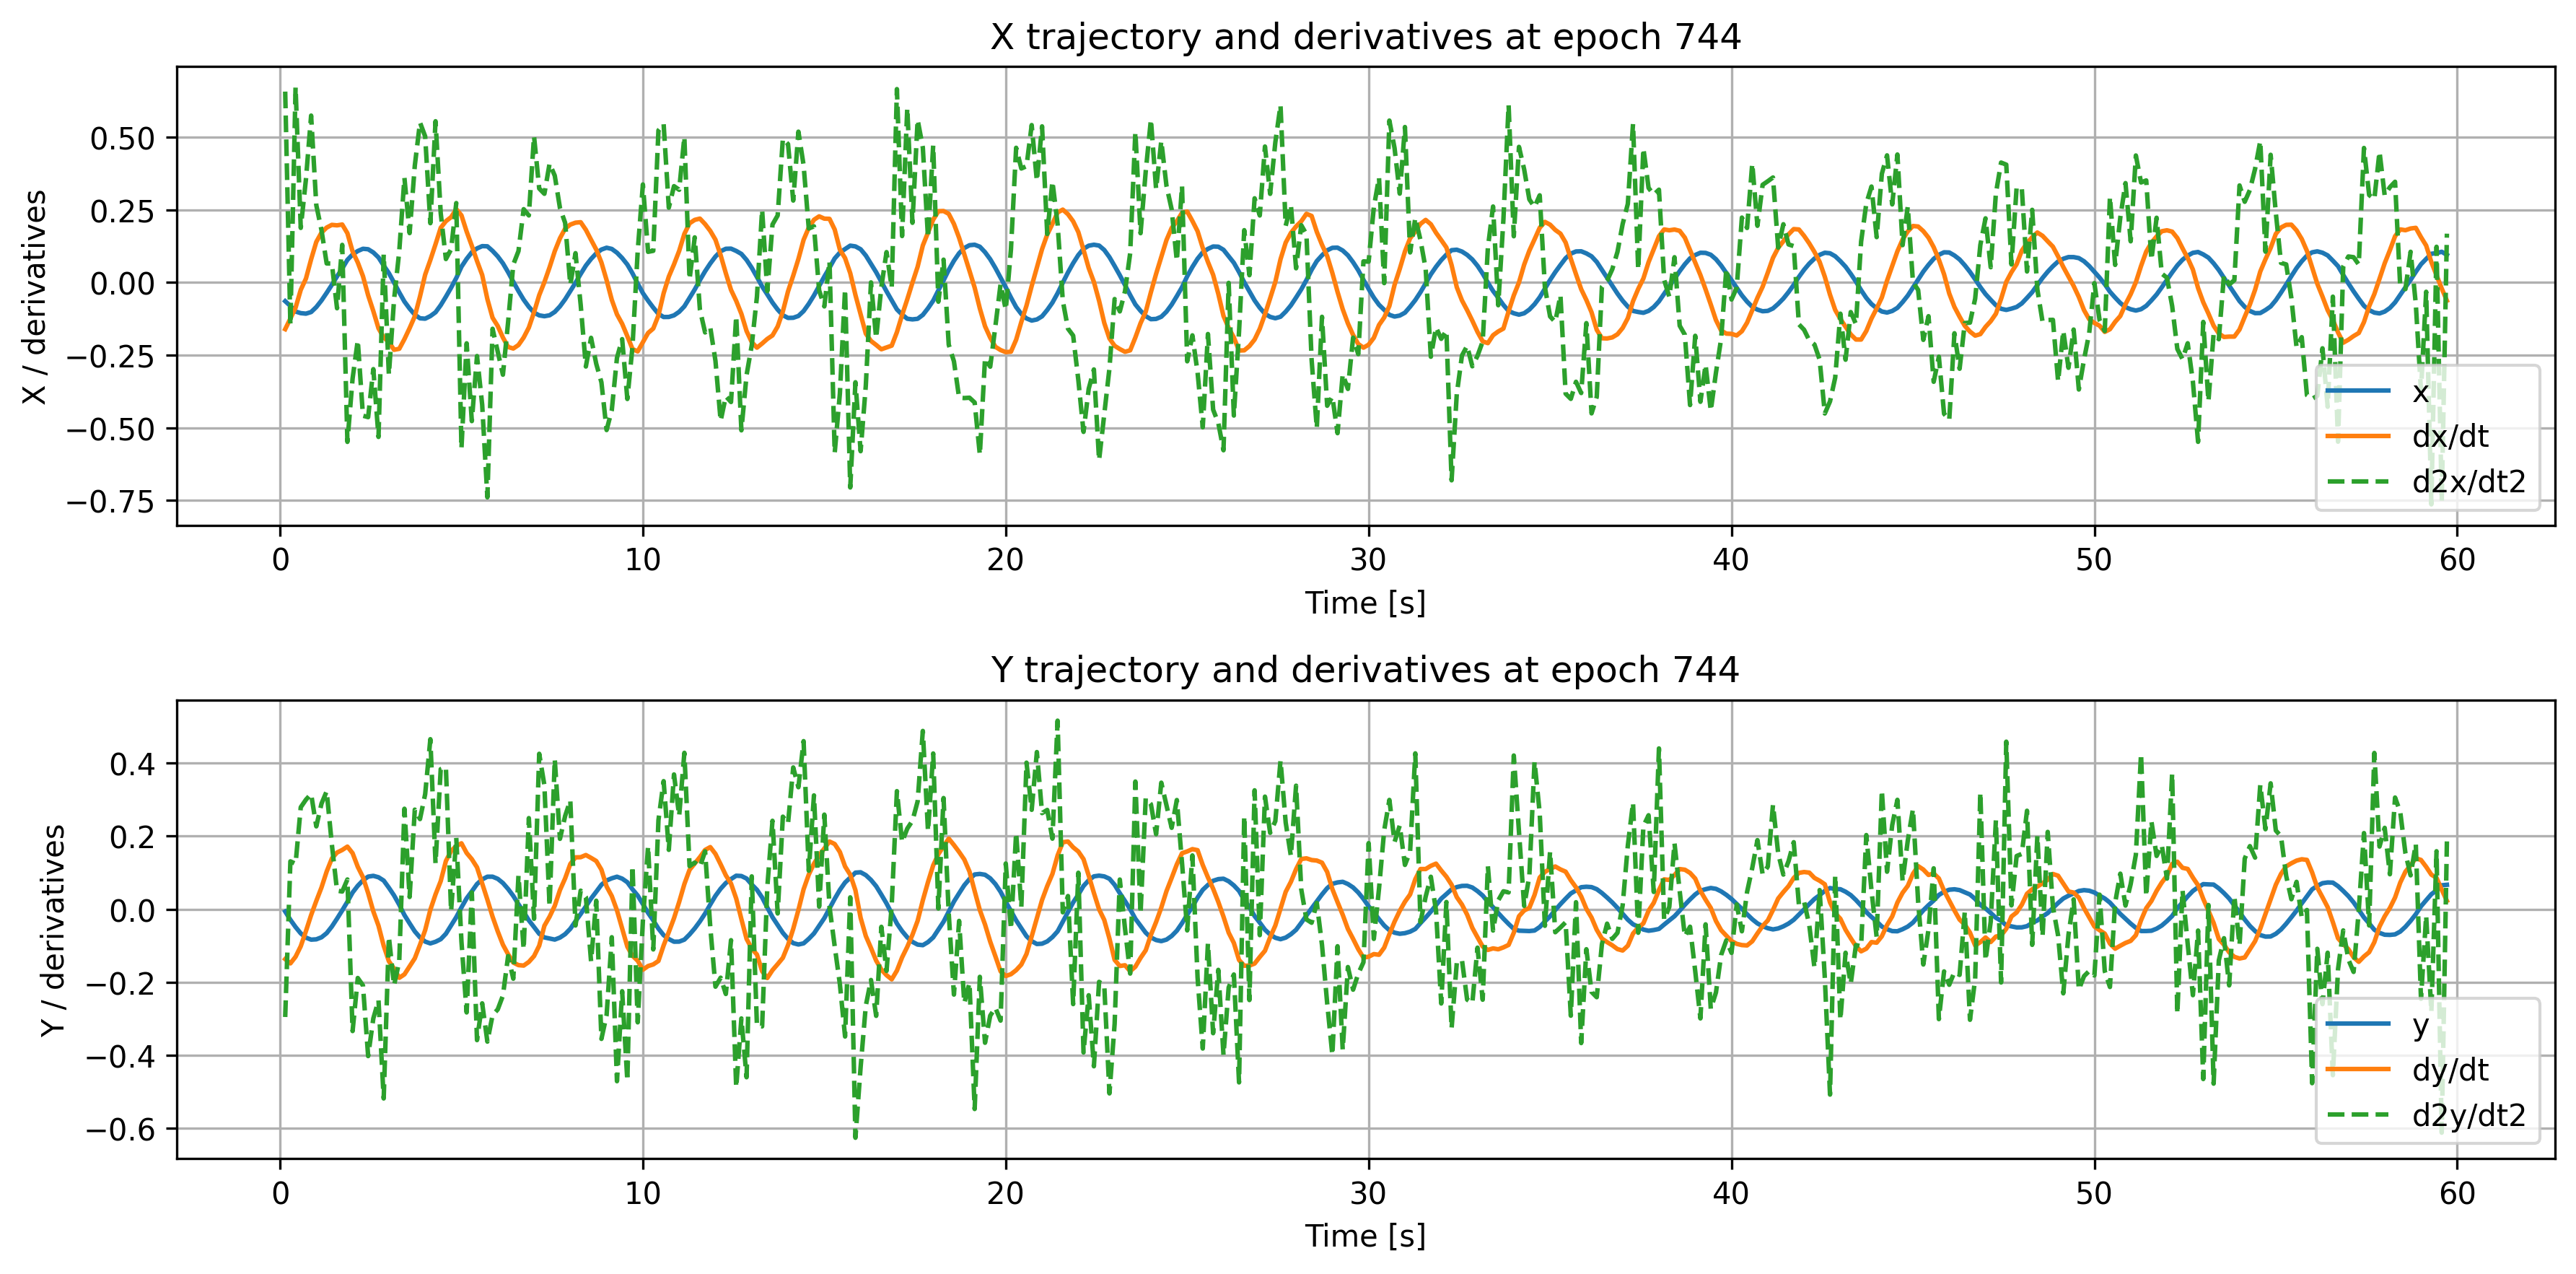

Source data for this figure (header and first rows):
time, x, dxdt, d2xdt2, y, dydt, d2ydt2
0.1429, -0.06462, -0.1608, 0.6561, -0.006539, -0.1369, -0.2956
0.2857, -0.0809, -0.1244, -0.1466, -0.02912, -0.1487, 0.131
0.4286, -0.1002, -0.08695, 0.6711, -0.04902, -0.1305, 0.1243
0.5714, -0.1057, -0.02564, 0.1874, -0.06639, -0.1016, 0.2793
0.7143, -0.1075, 0.01307, 0.3544, -0.07806, -0.06024, 0.3001
0.8571, -0.102, 0.07936, 0.5737, -0.0836, -0.01624, 0.3158
1.0, -0.08482, 0.1393, 0.2657, -0.0827, 0.02252, 0.2269
1.143, -0.0622, 0.1711, 0.1798, -0.07717, 0.05938, 0.2891
1.286, -0.03592, 0.1886, 0.0652, -0.06573, 0.1031, 0.3231
1.429, -0.008309, 0.1979, 0.06491, -0.04771, 0.1389, 0.1773
1.571, 0.02063, 0.1962, -0.08891, -0.02606, 0.1551, 0.05074
1.714, 0.04775, 0.1991, 0.1291, -0.003381, 0.1622, 0.04827
1.857, 0.07751, 0.1691, -0.5485, 0.02029, 0.1715, 0.08139
2.0, 0.09607, 0.1063, -0.3306, 0.04561, 0.1534, -0.3341
2.143, 0.1079, 0.06848, -0.1991, 0.06412, 0.1161, -0.1887
2.286, 0.1156, 0.0215, -0.4585, 0.07878, 0.08767, -0.209
2.429, 0.114, -0.04434, -0.4634, 0.08917, 0.04397, -0.4027
2.571, 0.103, -0.09875, -0.2983, 0.09134, -0.006187, -0.2995
2.714, 0.08581, -0.158, -0.5315, 0.0874, -0.04541, -0.2497
2.857, 0.05782, -0.1891, 0.09619, 0.07836, -0.1003, -0.5189
3.0, 0.03178, -0.2049, -0.3173, 0.05874, -0.1428, -0.07557
3.143, -0.0007281, -0.2318, -0.05908, 0.03757, -0.1631, -0.2088
3.286, -0.03444, -0.2284, 0.1067, 0.01214, -0.1882, -0.1428
3.429, -0.06598, -0.1951, 0.3595, -0.0162, -0.1787, 0.2753
3.571, -0.09018, -0.1573, 0.1695, -0.03893, -0.1567, 0.03338
3.714, -0.1109, -0.1165, 0.4015, -0.06098, -0.1348, 0.2728
3.857, -0.1235, -0.04855, 0.55, -0.07745, -0.09771, 0.2469
4.0, -0.1248, 0.02661, 0.5023, -0.08889, -0.05756, 0.3151
4.143, -0.1159, 0.07703, 0.2036, -0.0939, -0.001779, 0.4659
4.286, -0.1028, 0.1312, 0.5543, -0.0894, 0.04044, 0.1252
4.429, -0.0784, 0.1878, 0.2381, -0.08235, 0.07679, 0.3837
4.571, -0.04915, 0.2105, 0.08037, -0.06746, 0.132, 0.3889
4.714, -0.01825, 0.2244, 0.1136, -0.04464, 0.1594, -0.005694
4.857, 0.01496, 0.252, 0.2728, -0.02193, 0.1729, 0.1954
5.0, 0.05374, 0.2306, -0.5713, 0.004767, 0.1805, -0.08879
5.143, 0.08086, 0.1749, -0.2095, 0.02965, 0.154, -0.2831
5.286, 0.1037, 0.1258, -0.4771, 0.04876, 0.137, 0.04585
5.429, 0.1168, 0.07367, -0.2533, 0.0688, 0.1147, -0.359
5.571, 0.1248, 0.02553, -0.4207, 0.08152, 0.07058, -0.2582
5.714, 0.1241, -0.05732, -0.7391, 0.08896, 0.0262, -0.3631
5.857, 0.1084, -0.1215, -0.1595, 0.089, -0.0205, -0.2907
6.0, 0.08939, -0.1499, -0.2387, 0.08311, -0.0609, -0.2748
6.143, 0.06554, -0.1897, -0.3175, 0.0716, -0.09746, -0.237
6.286, 0.0352, -0.2221, -0.1365, 0.05526, -0.1236, -0.1286
6.429, 0.002081, -0.2274, 0.06156, 0.0363, -0.1464, -0.1907
6.571, -0.02978, -0.2154, 0.1077, 0.01344, -0.1534, 0.09217
6.714, -0.05945, -0.1897, 0.2518, -0.007536, -0.1547, -0.1098
6.857, -0.08398, -0.1552, 0.2303, -0.03075, -0.1447, 0.2496
7.0, -0.1038, -0.1029, 0.5027, -0.04888, -0.1288, -0.02636
7.143, -0.1134, -0.04391, 0.3229, -0.06754, -0.1002, 0.4259
7.286, -0.1163, 0.0009224, 0.3047, -0.07751, -0.04555, 0.3395
7.429, -0.1131, 0.05188, 0.4088, -0.08055, -0.02072, 0.008194
7.571, -0.1015, 0.1073, 0.3671, -0.08343, 0.009208, 0.4107
7.714, -0.08245, 0.1518, 0.2563, -0.07792, 0.05231, 0.1927
7.857, -0.05814, 0.1848, 0.2049, -0.06848, 0.08432, 0.2553
8.0, -0.02966, 0.1988, -0.008531, -0.05383, 0.1239, 0.2982
8.143, -0.001346, 0.2054, 0.1006, -0.03309, 0.142, -0.04478
8.286, 0.02902, 0.207, -0.07733, -0.01327, 0.1424, 0.05068
8.429, 0.05781, 0.1808, -0.2893, 0.007587, 0.1484, 0.03308
8.571, 0.08069, 0.1466, -0.1906, 0.02912, 0.1405, -0.1427
... 358 more rows
